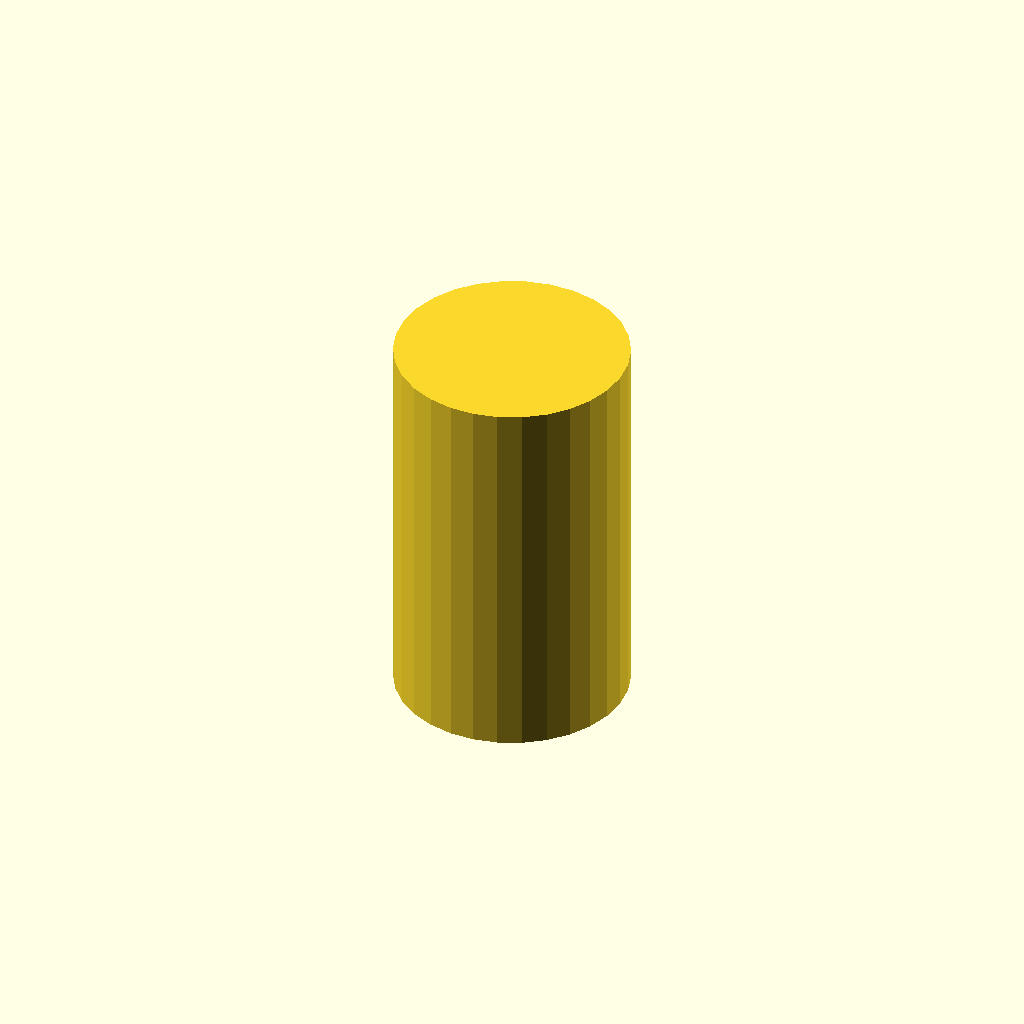
Cell 1: rendered with the file's own defaults.
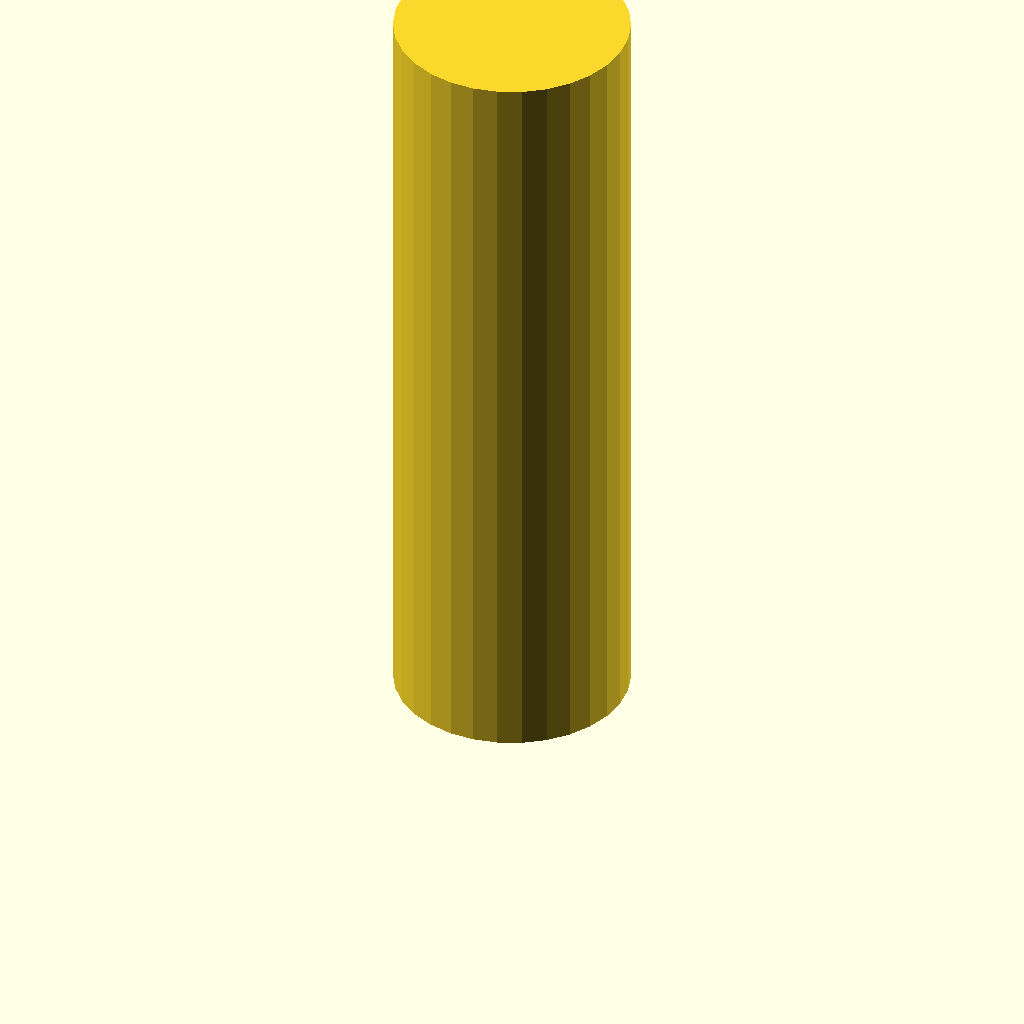
Cell 2: the same model with body_height = 200.
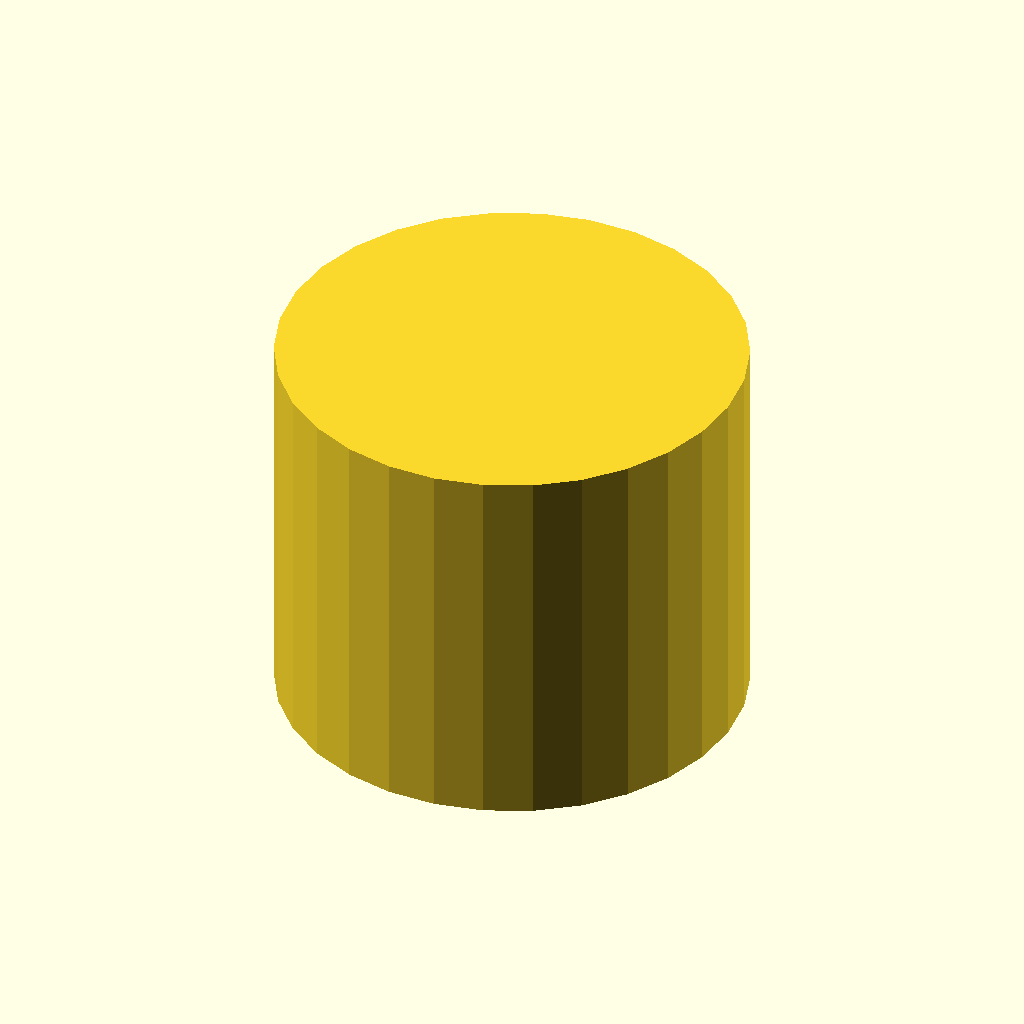
Cell 3: the same model with body_diameter = 120.
All cells are drawn from one camera (rotation 55°, 0°, 25°, orthographic, colour scheme Cornfield), so only the parameter changes between them.
Source of the model, train/evaluation/ThomasTheMaker_k-1b_20251029_030656/bottle.scad:
// Parameters for the bottle
neck_height = 50;
neck_diameter = 15;
body_height = 100;
body_diameter = 60;
body_wall_thickness = 3;
base_diameter = 40;
base_height = 20;
base_wall_thickness = 2;

// Calculate inner dimensions
neck_height_inner = neck_height - neck_height;
neck_diameter_inner = neck_diameter * 0.7;
body_height_inner = body_height - body_height;
body_diameter_inner = body_diameter * 0.7;
base_diameter_inner = base_diameter * 0.7;
base_height_inner = base_height - base_height;

module bottle() {
    // Body
    difference() {
        cylinder(h = body_height, d = body_diameter, center = false);
        translate([0, 0, body_height/2])
        cylinder(h = body_height/4, d = body_diameter - 2*body_wall_thickness, center = false);
    }

    // Neck
    cylinder(h = neck_height, d = neck_diameter, center = false);

    // Base
    difference() {
        cylinder(h = base_height, d = base_diameter, center = false);
        translate([0, 0, base_height/2])
        cylinder(h = base_height/4, d = base_diameter - 2*base_wall_thickness, center = false);
    }

    // Cap (optional - adds complexity and might require more rounding)
    // This example removes it for simplicity.
    //translate([0,0,body_height])
    //difference(){
    //    cylinder(h = neck_height - body_height - 10, d = neck_diameter, center = false);
    //    cylinder(h = body_height - 20, d = neck_diameter - 2*body_wall_thickness, center = false);
    //}
}

bottle();
Parameter table extracted from the source (name, type, default, range or options):
neck_height: number, default 50
neck_diameter: number, default 15
body_height: number, default 100
body_diameter: number, default 60
body_wall_thickness: number, default 3
base_diameter: number, default 40
base_height: number, default 20
base_wall_thickness: number, default 2
